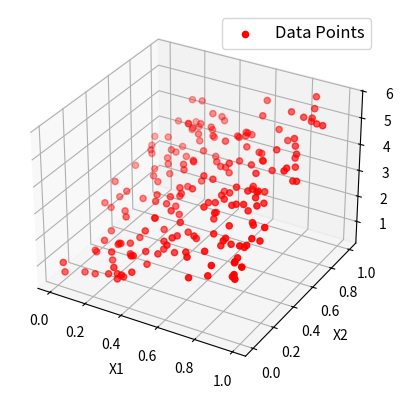

Recreate this plot in Python.
import numpy as np
import matplotlib.pyplot as plt
from mpl_toolkits.mplot3d import Axes3D

def generate_dataset(n=200):
    x = []
    y = []
    
    # Generate random data
    random_x1 = np.random.rand(n)
    random_x2 = np.random.rand(n)
    
    for i in range(n):
        x1 = random_x1[i]
        x2 = random_x2[i]
        
        # y = ax1 + bx2 + c + noise
        term = 2 * x1 + 3 * x2 + np.random.rand()
        x.append([x1, x2])
        y.append(term)
        
    return np.array(x), np.array(y)

def main():
    # 1. Generate Data
    X, Y = generate_dataset(200)
    
    # 2. Visualize
    mpl_params = {'legend.fontsize': 12}
    plt.rcParams.update(mpl_params)
    
    fig = plt.figure()
    ax = fig.add_subplot(111, projection='3d')
    
    # Plot the points
    ax.scatter(X[:,0], X[:,1], Y, c='r', marker='o', label='Data Points')
    
    ax.set_xlabel('X1')
    ax.set_ylabel('X2')
    ax.set_zlabel('Y')
    ax.legend()
    
    print("Displaying 3D plot of dataset for Multiple Linear Regression...")
    # plt.savefig('lab-10-output.png')
    # print("Saved 3D plot to lab-10-output.png")
    plt.show()

if __name__ == "__main__":
    main()